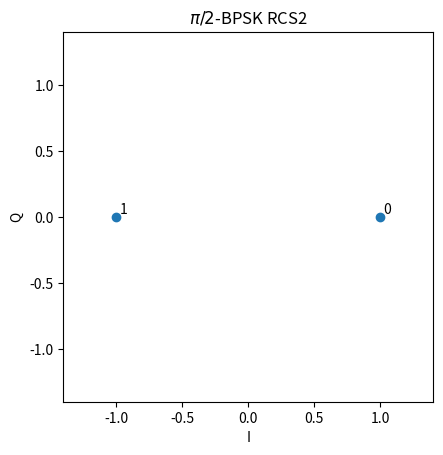
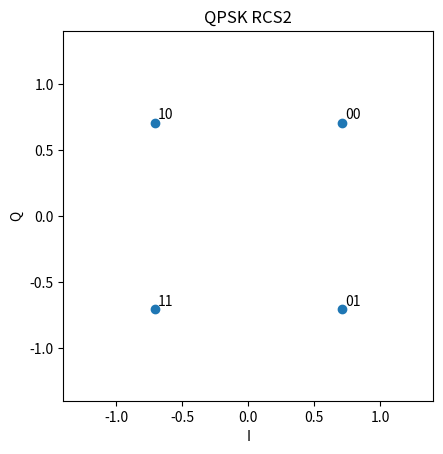
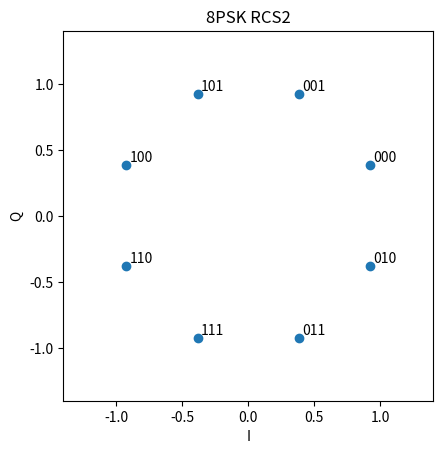
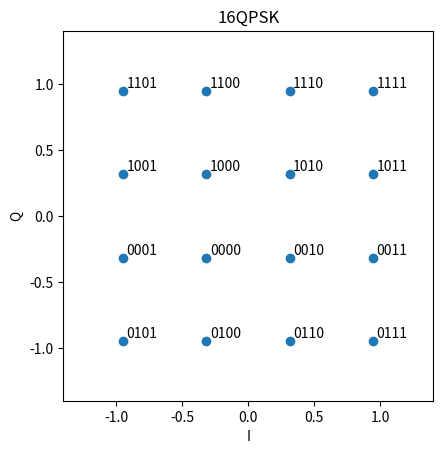

Here is the Python script that generated these plots, in order:
"""
Implement DVB-RCS2 constellations
"""

from abc import ABC, abstractmethod
import numpy as np


class Constellation(ABC):

    def __init__(self):
        self.mod_schemes = {2: self.bpsk,
                            4: self.qpsk,
                            8: self.psk_8,
                            16: self.psk_16}

        self.phase_func = {2: None,
                           4: None,
                           8: None,
                           16: None}

    @abstractmethod
    def bpsk(self):
        pass

    @abstractmethod
    def qpsk(self):
        pass

    @abstractmethod
    def psk_8(self):
        pass

    @abstractmethod
    def psk_16(self):
        pass

    @staticmethod
    def psk(radius, order, phi0):
        """Generates a generic PSK modulation.

        :radius: radius of the constellation
        :order: number of constellation points, separated uniformly
        :phi0: angle offset with respect to x axis
        :returns: numpy.ndarray
        """

        # Empty list of points to be returned
        constellation_points = []

        # Add points uniformly spaced with a phase offset of phi0
        for angle in np.linspace(0, 2 * np.pi, order, endpoint=False):
            constellation_points.append(radius * np.exp(1j * (angle + phi0)))

        # Return the numpy array
        return np.array(constellation_points)


class PolarConstellation(Constellation):

    def __init__(self):
        super().__init__()

    def bpsk(self):
        """Returns the pi/2-BPSK constellation specified in [2]."""

        pi_2_bpsk = np.array([1, -1])

        return pi_2_bpsk

    def qpsk(self):
        """Returns the QPSK constellation according to [1]."""

        # Basic QPSK in the natural counterclockwise order
        constellation_points = self.psk(1, 4, np.pi / 4)

        # Permute points in order to satisfy the Gray coding proposed in [1]
        constellation_points = constellation_points[[0, 3, 1, 2]]

        return np.array(constellation_points)

    def psk_8(self):
        """Returns the standard 8PSK constellation according to [1]."""

        # Basic 8PSK in the natural counterclockwise order
        constellation_points = self.psk(1, 8, np.pi / 8)

        # Permute points in order to satisfy the Gray coding proposed in [1]
        constellation_points = constellation_points[[0, 1, 7, 6, 3, 2, 4, 5]]

        return np.array(constellation_points)

    def psk_16(self):
        """Returns the specified 16QSK constellation according to [1].
        """
        constellation_points = np.zeros((4, 4), dtype=complex)
        r0 = 1 / np.sqrt(10) * np.array([-1, -3, 1, 3])

        for k in range(len(r0)):
            for m in range(len(r0)):
                constellation_points[k][m] = complex(r0[m], r0[k])
        # Join points to assemble the constellation in [1]
        return constellation_points.flatten()


# Plots the constellations implemented
if __name__ == '__main__':
    """Plots examples of constellations generated using this module."""
    import matplotlib.pyplot as plt

    # Given a function defined above and a title, plots the resulting constellation
    def const_plotter(const_func, bits_p_point, title, *mod_args):
        # Prepare plot
        fig, ax = plt.subplots()
        ax.set_aspect('equal')
        ax.set_ylim([-1.4, 1.4])
        ax.set_xlim([-1.4, 1.4])
        ax.set_xlabel('I')
        ax.set_ylabel('Q')
        ax.set_title(title)

        # Plot points
        ax.scatter(const_func(*mod_args).real, const_func(*mod_args).imag)

        # Plot text annotations with symbol in code in decimal base
        for txt, point in enumerate(const_func(*mod_args).flatten()):
            ax.annotate(bin(txt)[2:].zfill(bits_p_point), (point.real + 0.025, point.imag + 0.025))

    const = PolarConstellation()
    const_plotter(const.bpsk, 1, r'$\pi/2$-BPSK RCS2')
    const_plotter(const.qpsk, 2, 'QPSK RCS2')
    const_plotter(const.psk_8, 3, '8PSK RCS2')
    const_plotter(const.psk_16, 4, '16QPSK')
    plt.show()
